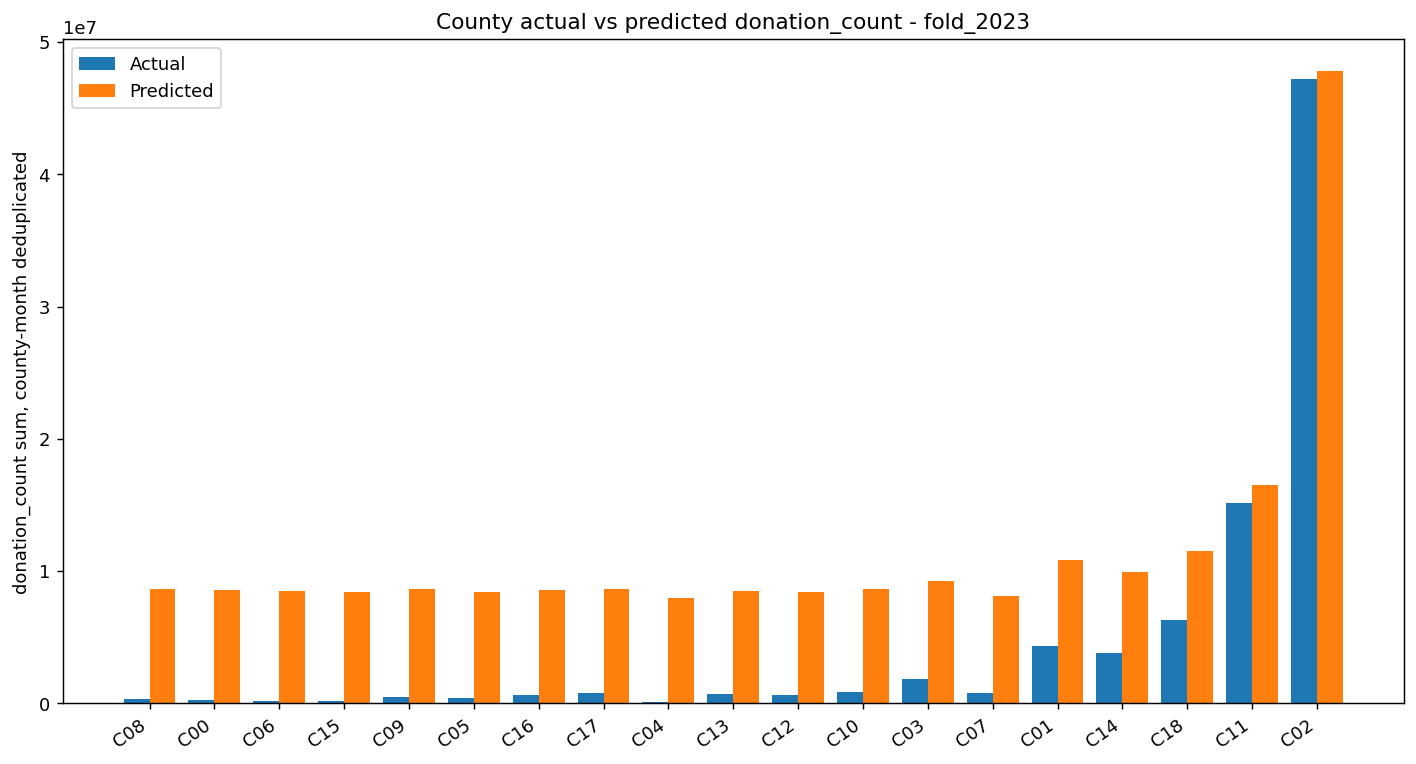

The table this chart was drawn from, first rows:
county_label, county_name, actual_donation_count, predicted_donation_count, mean_abs_month_error, validation_months, raw_rows, count_diff, abs_count_diff, pct_diff, abs_pct_diff
8, 宜蘭縣, 300907, 8.673673e+06, 697731, 12, 1125, 8372766, 8372766, 2783, 2783
0, 南投縣, 226121, 8.571961e+06, 695487, 12, 1110, 8345840, 8345840, 3691, 3691
6, 嘉義縣, 198594, 8.494315e+06, 691310, 12, 885, 8295721, 8295721, 4177, 4177
15, 花蓮縣, 175722, 8.438035e+06, 688526, 12, 892, 8262313, 8262313, 4702, 4702
9, 屏東縣, 476839, 8.625642e+06, 679067, 12, 1006, 8148803, 8148803, 1709, 1709
5, 嘉義市, 432728, 8.409788e+06, 664755, 12, 800, 7977060, 7977060, 1843, 1843
16, 苗栗縣, 642903, 8.550257e+06, 658946, 12, 1076, 7907354, 7907354, 1230, 1230
17, 雲林縣, 783043, 8.662783e+06, 656645, 12, 1080, 7879740, 7879740, 1006, 1006
4, 台東縣, 104364, 7.9823665e+06, 656500, 12, 802, 7878002, 7878002, 7549, 7549
13, 新竹縣, 705308, 8.529482e+06, 652014, 12, 1240, 7824174, 7824174, 1109, 1109
12, 新竹市, 609302, 8.403984e+06, 649557, 12, 1253, 7794682, 7794682, 1279, 1279
10, 彰化縣, 838930, 8.631581e+06, 649388, 12, 1374, 7792651, 7792651, 928.9, 928.9
3, 台南市, 1872642, 9.230067e+06, 613119, 12, 1676, 7357425, 7357425, 392.9, 392.9
7, 基隆市, 765670, 8.1122875e+06, 612218, 12, 875, 7346618, 7346618, 959.5, 959.5
1, 台中市, 4342099, 1.0808344e+07, 538854, 12, 1742, 6466245, 6466245, 148.9, 148.9
14, 桃園市, 3829898, 9.96313e+06, 511103, 12, 1605, 6133232, 6133232, 160.1, 160.1
18, 高雄市, 6324571, 1.1490038e+07, 430456, 12, 1738, 5165467, 5165467, 81.67, 81.67
11, 新北市, 15163377, 1.6478516e+07, 169892, 12, 1693, 1315139, 1315139, 8.673, 8.673
2, 台北市, 47227990, 4.780693e+07, 122267, 12, 1884, 578938, 578938, 1.226, 1.226
